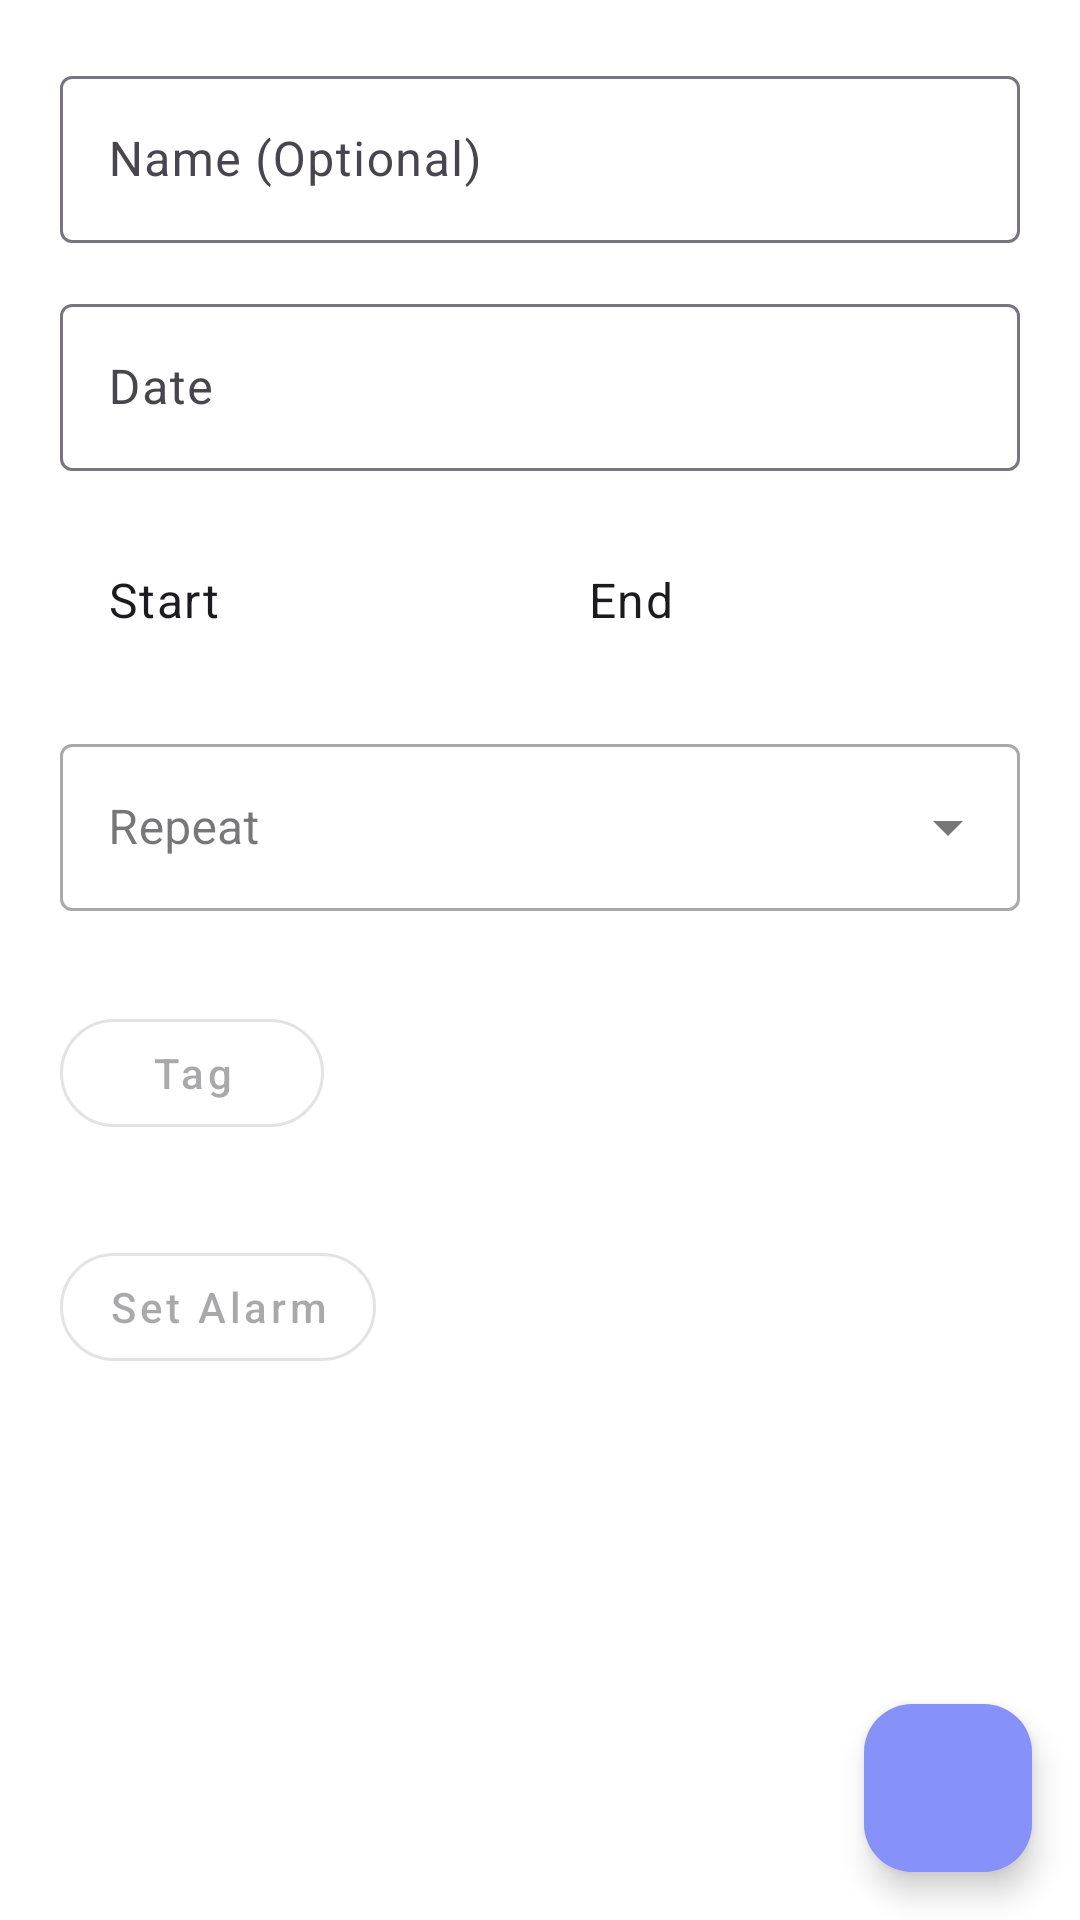

This screen was rendered from an Android layout file. Write that file and the resources it references.
<!-- AndroidManifest.xml: application theme Theme.ToDoTask -->
<!-- res/layout/fragment_add.xml -->
<?xml version="1.0" encoding="utf-8"?>
<RelativeLayout
    xmlns:android="http://schemas.android.com/apk/res/android"
    xmlns:tools="http://schemas.android.com/tools"
    android:layout_width="match_parent"
    android:layout_height="match_parent"
    xmlns:app="http://schemas.android.com/apk/res-auto"
    android:focusableInTouchMode="true"
    style="@style/ScreenBackground"
    tools:context=".AddFragment">

    <TextView
        android:id="@+id/textViewNewTask"
        android:layout_width="wrap_content"
        android:layout_height="wrap_content"
        android:layout_alignParentTop="true"
        android:layout_alignParentStart="true"
        android:layout_marginTop="20dp"
        android:layout_marginStart="20dp"
        android:text="New TasK"
        style="@style/TextColor"
        android:textSize="24sp"/>

    <LinearLayout
        android:layout_width="match_parent"
        android:layout_height="652dp"
        android:orientation="vertical"
        android:paddingLeft="20dp"
        style="@style/ScreenBackground"
        android:paddingRight="20dp">
        

        <com.google.android.material.textfield.TextInputLayout
            android:id="@+id/nameInputLayout"
            android:layout_width="match_parent"
            android:layout_height="wrap_content"
            style="@style/ScreenBackground"
            android:layout_marginTop="20dp">

            <com.google.android.material.textfield.TextInputEditText
                android:id="@+id/add_edt_name"
                android:layout_width="match_parent"
                android:layout_height="wrap_content"
                style="@style/TextColor"
                android:hint="Name (Optional)"
                android:inputType="text">

            </com.google.android.material.textfield.TextInputEditText>
        </com.google.android.material.textfield.TextInputLayout>
        
        <com.google.android.material.textfield.TextInputLayout
            android:id="@+id/dateInputLayout"
            android:layout_width="match_parent"
            android:layout_height="wrap_content"
            style="@style/ScreenBackground"
            android:layout_marginTop="15dp">

            <com.google.android.material.textfield.TextInputEditText
                android:id="@+id/add_edt_date"
                android:layout_width="match_parent"
                android:layout_height="wrap_content"
                android:clickable="false"

                android:cursorVisible="false"
                android:focusable="false"
                android:focusableInTouchMode="false"
                style="@style/TextColor"
                android:hint="Date">

            </com.google.android.material.textfield.TextInputEditText>
        </com.google.android.material.textfield.TextInputLayout>
        
        <com.google.android.material.textfield.TextInputLayout
            android:id="@+id/timeInputLayout"
            android:layout_width="match_parent"
            android:layout_height="wrap_content"
            android:layout_marginTop="15dp">

            <LinearLayout
                android:layout_width="match_parent"
                android:layout_height="wrap_content"
                android:orientation="horizontal">

                <EditText
                    android:id="@+id/add_edt_start"
                    android:layout_width="0dp"
                    android:layout_height="wrap_content"
                    android:layout_weight="1"
                    android:clickable="false"

                    android:cursorVisible="false"
                    android:focusable="false"
                    android:focusableInTouchMode="false"
                    android:text="Start" />

                <EditText
                    android:id="@+id/add_edt_end"
                    android:layout_width="0dp"
                    android:layout_height="wrap_content"
                    android:layout_weight="1"
                    android:clickable="false"

                    android:cursorVisible="false"
                    android:focusable="false"
                    android:focusableInTouchMode="false"
                    android:text="End" />
            </LinearLayout>
        </com.google.android.material.textfield.TextInputLayout>

        <com.google.android.material.textfield.TextInputLayout
            android:id="@+id/repeatInputLayout"
            style="@style/Widget.MaterialComponents.TextInputLayout.OutlinedBox.ExposedDropdownMenu"
            android:layout_width="match_parent"
            android:layout_height="wrap_content"
            android:layout_marginTop="15dp">

            <AutoCompleteTextView
                android:id="@+id/add_tv_repeat"
                android:layout_width="match_parent"
                android:layout_height="wrap_content"
                android:layout_weight="1"
                android:hint="Repeat"
                android:inputType="none">

            </AutoCompleteTextView>
        </com.google.android.material.textfield.TextInputLayout>

        <com.google.android.material.button.MaterialButton
            android:id="@+id/add_btn_tag"
            style="@style/TransparentButton"
            android:layout_width="wrap_content"
            android:layout_height="wrap_content"
            android:layout_marginTop="30dp"
            android:hint="Tag"
            app:shapeAppearanceOverlay="@style/RoundedShape">

        </com.google.android.material.button.MaterialButton>

        <com.google.android.material.button.MaterialButton
            android:id="@+id/add_btn_notification"
            style="@style/TransparentButton"
            android:layout_width="wrap_content"
            android:layout_height="wrap_content"
            android:layout_marginTop="30dp"
            android:hint="Set Alarm"
            app:shapeAppearanceOverlay="@style/RoundedShape">

        </com.google.android.material.button.MaterialButton>

    </LinearLayout>

    <com.google.android.material.floatingactionbutton.FloatingActionButton
        android:id="@+id/add_fab"
        android:layout_width="wrap_content"
        android:layout_height="wrap_content"
        android:layout_alignParentEnd="true"
        android:layout_alignParentBottom="true"
        android:layout_marginStart="16dp"
        android:layout_marginTop="16dp"
        android:layout_marginEnd="16dp"
        android:layout_marginBottom="16dp"
        android:layout_gravity="right"
        android:backgroundTint="@color/lavender"
        android:src="@drawable/ic_add">
    </com.google.android.material.floatingactionbutton.FloatingActionButton>

    <androidx.recyclerview.widget.RecyclerView
        android:layout_width="wrap_content"
        android:layout_height="wrap_content"
        android:id="@+id/rc_list_tag"
        android:layout_marginTop="80dp"
        android:layout_marginLeft="20dp"
        android:layout_marginRight="20dp"
        android:visibility="gone"
        >

    </androidx.recyclerview.widget.RecyclerView>


</RelativeLayout>
<!-- resources referenced by this layout -->
<resources>
  <color name="lavender">#8692f7</color>
  <style name="RoundedShape">
          <item name="cornerFamily">rounded</item>
          <item name="cornerSize">50%</item> 
      </style>
  <style name="ScreenBackground"><item name="android:background">@color/white</item></style>
  <style name="TextColor"><item name="android:textColor">@color/black</item></style>
  <style name="TransparentButton" parent="Widget.MaterialComponents.Button.OutlinedButton">
          <item name="android:background">@null</item>
      </style>
  <style name="Theme.ToDoTask" parent="Base.Theme.ToDoTask" />
  <color name="white">#FFFFFFFF</color>
  <color name="black">#FF000000</color>
  <style name="Base.Theme.ToDoTask" parent="Theme.Material3.DayNight.NoActionBar">
          
          
          <item name="colorPrimary">@color/lavender</item>
          <item name="colorPrimaryVariant">@color/lavender</item>
          <item name="colorOnPrimary">@color/white</item>
      </style>
</resources>
